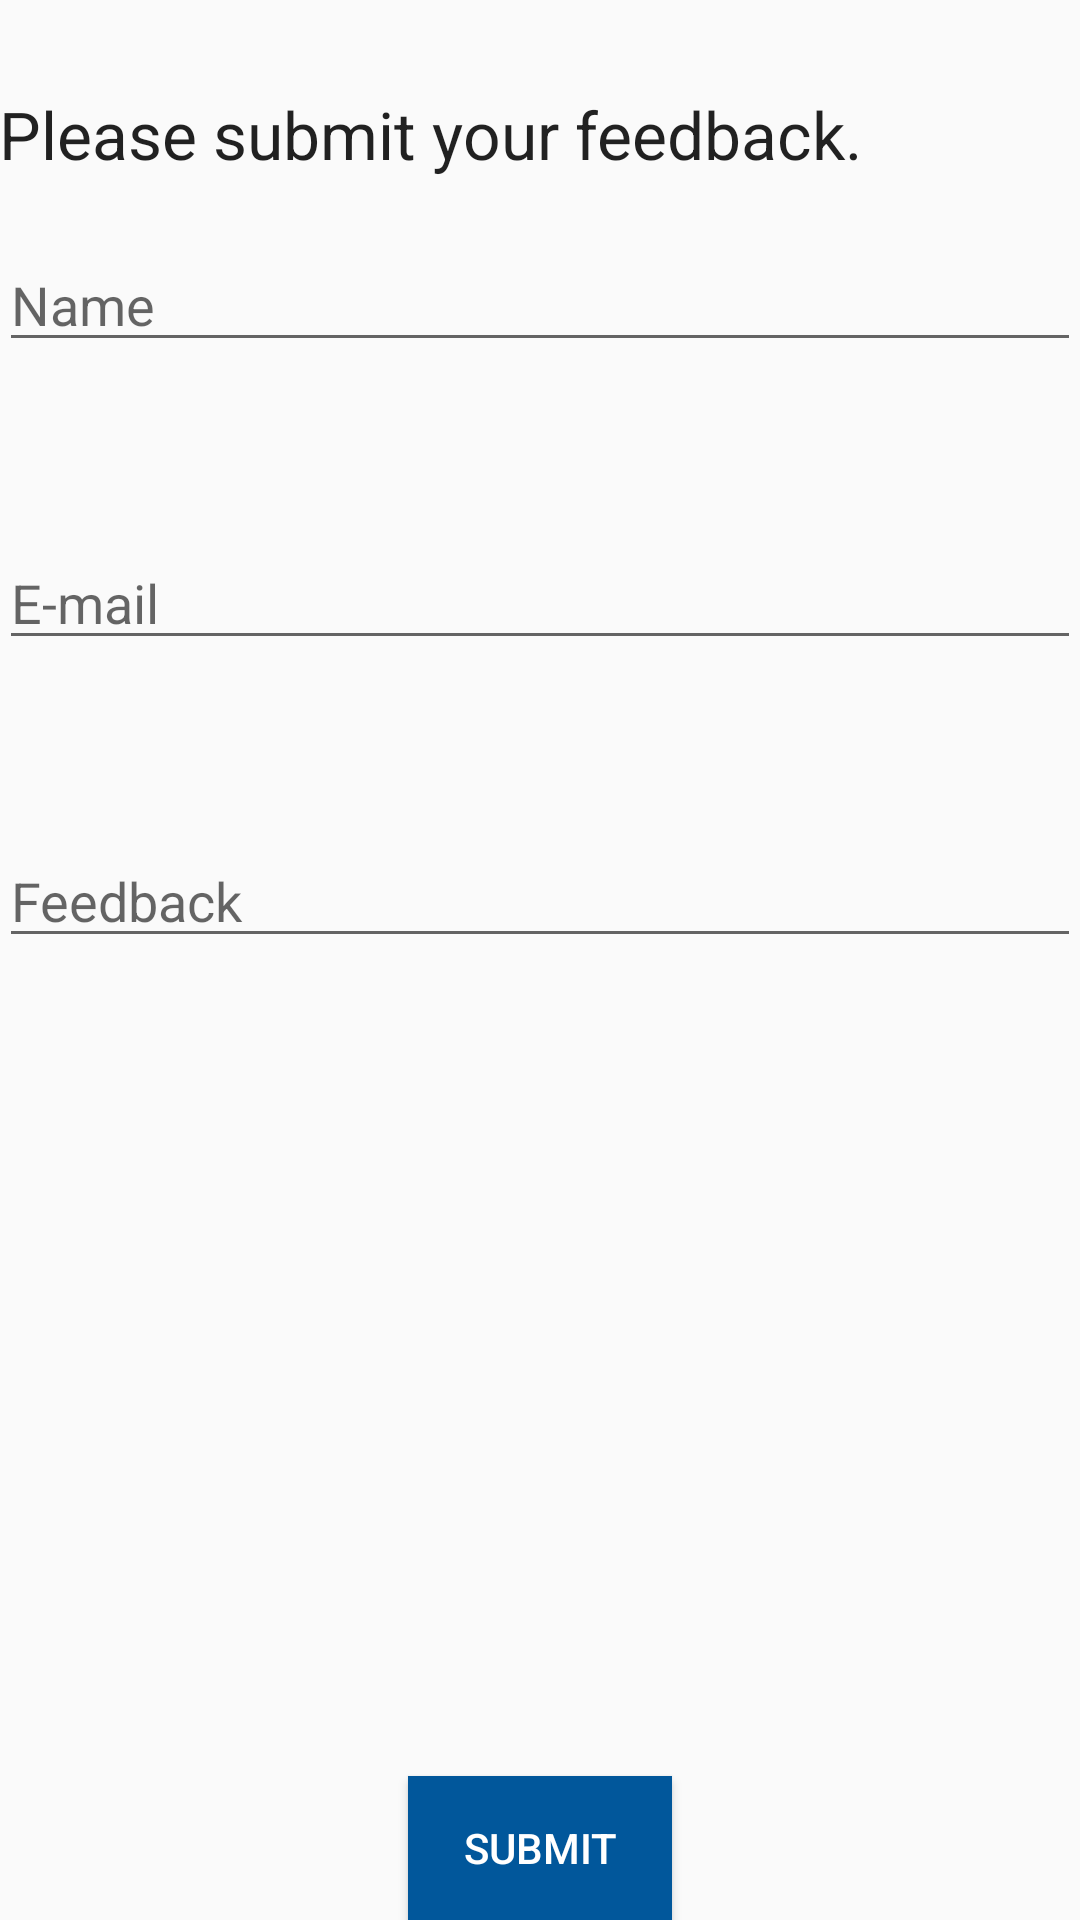

Produce the Android XML layout that renders to this screen, including the resource entries it uses.
<!-- AndroidManifest.xml: application theme AppTheme -->
<!-- res/layout/activity_feedback.xml -->
<?xml version="1.0" encoding="utf-8"?>
<RelativeLayout xmlns:android="http://schemas.android.com/apk/res/android"
    xmlns:tools="http://schemas.android.com/tools"
    android:layout_width="match_parent"
    android:layout_height="match_parent"
    android:paddingBottom="@dimen/activity_vertical_margin"
    android:paddingLeft="@dimen/activity_horizontal_margin"
    android:paddingRight="@dimen/activity_horizontal_margin"
    android:paddingTop="@dimen/activity_vertical_margin"
    tools:context="com.example.eshwarprithvi.converter.FeedbackActivity">

    <TextView
        android:layout_width="wrap_content"
        android:layout_height="wrap_content"
        android:textAppearance="?android:attr/textAppearanceLarge"
        android:text="Please submit your feedback."
        android:id="@+id/textView7"
        android:layout_alignParentLeft="true"
        android:layout_alignParentStart="true"
        android:layout_marginTop="30dp" />

    <EditText
        android:layout_width="wrap_content"
        android:layout_height="wrap_content"
        android:inputType="textPersonName"
        android:hint="Name"
        android:ems="10"
        android:id="@+id/feedback_name"
        android:layout_below="@+id/textView7"
        android:layout_alignParentLeft="true"
        android:layout_alignParentStart="true"
        android:layout_alignParentRight="true"
        android:layout_alignParentEnd="true"
        android:layout_marginTop="20dp"/>

    <EditText
        android:layout_width="wrap_content"
        android:layout_height="wrap_content"
        android:inputType="textEmailAddress"
        android:ems="10"
        android:hint="E-mail"
        android:id="@+id/feedback_email"

        android:layout_below="@+id/feedback_name"
        android:layout_marginTop="58dp"
        android:layout_alignParentLeft="true"
        android:layout_alignParentStart="true"
        android:layout_alignRight="@+id/feedback_name"
        android:layout_alignEnd="@+id/feedback_name" />

    <EditText
        android:layout_width="wrap_content"
        android:layout_height="wrap_content"
        android:id="@+id/feedback_feedback"
        android:hint="Feedback"
        android:layout_marginTop="58dp"
        android:layout_below="@+id/feedback_email"
        android:layout_alignParentLeft="true"
        android:layout_alignParentStart="true"
        android:layout_alignRight="@+id/feedback_name"
        android:layout_alignEnd="@+id/feedback_name" />

    <Button
        android:layout_width="wrap_content"
        android:layout_height="wrap_content"
        android:text="Submit"
        android:id="@+id/feedback_button"
        android:layout_alignParentBottom="true"
        android:layout_centerHorizontal="true"
        android:background="@drawable/ripple_effect"
        android:textColor="#fff"/>

</RelativeLayout>
<!-- resources referenced by this layout -->
<resources>
  <!-- drawable ripple_effect (drawable) -->
  <?xml version="1.0" encoding="utf-8"?>
  <ripple xmlns:android="http://schemas.android.com/apk/res/android"
      xmlns:tools="http://schemas.android.com/tools"
      android:color="#ff9800"
      tools:targetApi="lollipop">
      
          
              
          
      
      <item android:drawable="@color/colorAccent" />
  </ripple>
  <style name="AppTheme" parent="Theme.AppCompat.Light.DarkActionBar">
          
          <item name="colorPrimary">@color/colorPrimary</item>
          <item name="colorPrimaryDark">@color/colorPrimaryDark</item>
          <item name="colorAccent">@color/colorAccent</item>
      </style>
  <color name="colorAccent">#01579b</color>
  <color name="colorPrimary">#ff9800</color>
  <color name="colorPrimaryDark">#ef6c00</color>
</resources>
